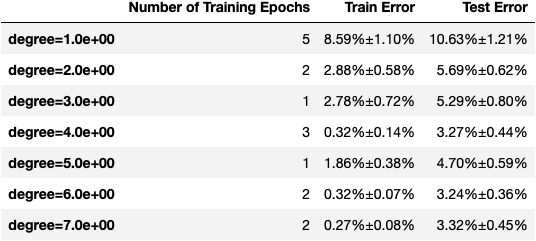

Data behind this chart, as committed beside it:
, Number of Training Epochs, Train Error, Test Error
degree=1.0e+00, 5, 8.59%±1.10%, 10.63%±1.21%
degree=2.0e+00, 2, 2.88%±0.58%, 5.69%±0.62%
degree=3.0e+00, 1, 2.78%±0.72%, 5.29%±0.80%
degree=4.0e+00, 3, 0.32%±0.14%, 3.27%±0.44%
degree=5.0e+00, 1, 1.86%±0.38%, 4.70%±0.59%
degree=6.0e+00, 2, 0.32%±0.07%, 3.24%±0.36%
degree=7.0e+00, 2, 0.27%±0.08%, 3.32%±0.45%
